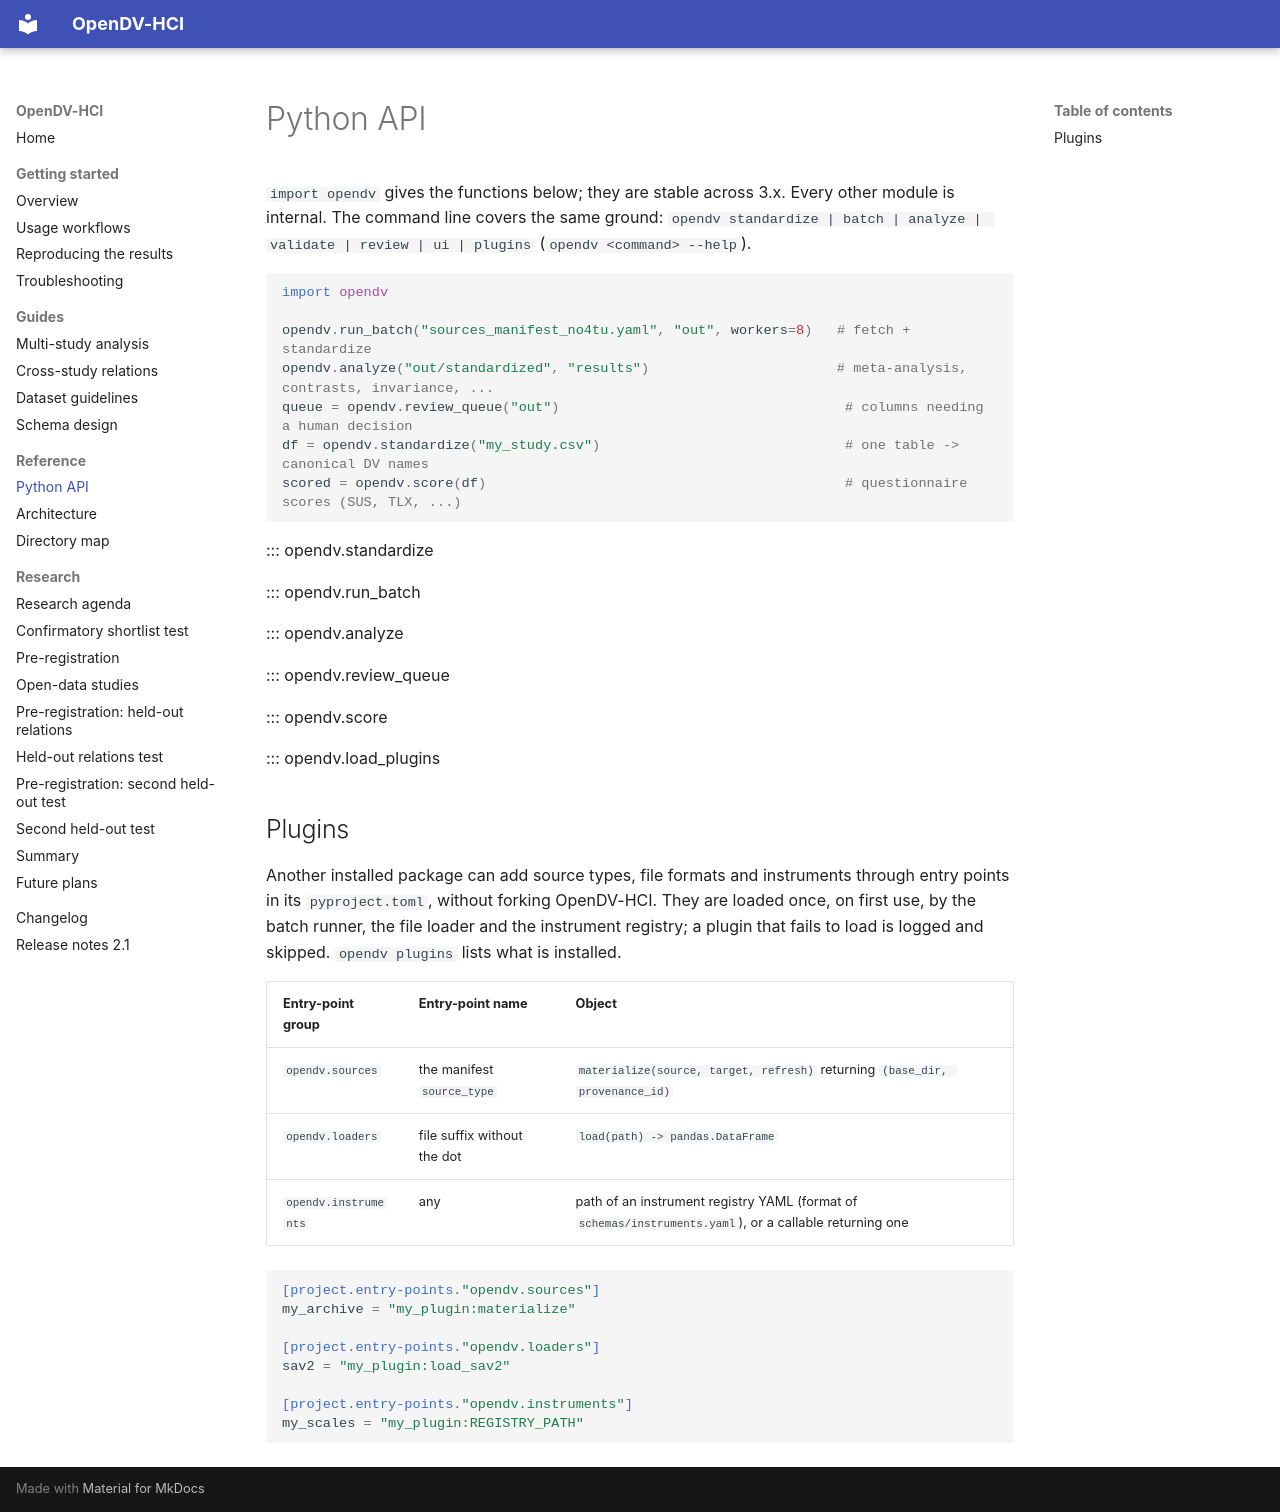

repository: M-Colley/dv-standardization-tool · page: api/index.html · generator: mkdocs

# Python API

`import opendv` gives the functions below; they are stable across 3.x. Every other module is internal. The command line covers the same ground: `opendv standardize | batch | analyze | validate | review | ui | plugins` (`opendv <command> --help`).

```python
import opendv

opendv.run_batch("sources_manifest_no4tu.yaml", "out", workers=8)   # fetch + standardize
opendv.analyze("out/standardized", "results")                       # meta-analysis, contrasts, invariance, ...
queue = opendv.review_queue("out")                                   # columns needing a human decision
df = opendv.standardize("my_study.csv")                              # one table -> canonical DV names
scored = opendv.score(df)                                            # questionnaire scores (SUS, TLX, ...)
```

::: opendv.standardize

::: opendv.run_batch

::: opendv.analyze

::: opendv.review_queue

::: opendv.score

::: opendv.load_plugins

## Plugins

Another installed package can add source types, file formats and instruments through entry points in its `pyproject.toml`, without forking OpenDV-HCI. They are loaded once, on first use, by the batch runner, the file loader and the instrument registry; a plugin that fails to load is logged and skipped. `opendv plugins` lists what is installed.

| Entry-point group | Entry-point name | Object |
|---|---|---|
| `opendv.sources` | the manifest `source_type` | `materialize(source, target, refresh)` returning `(base_dir, provenance_id)` |
| `opendv.loaders` | file suffix without the dot | `load(path) -> pandas.DataFrame` |
| `opendv.instruments` | any | path of an instrument registry YAML (format of `schemas/instruments.yaml`), or a callable returning one |

```toml
[project.entry-points."opendv.sources"]
my_archive = "my_plugin:materialize"

[project.entry-points."opendv.loaders"]
sav2 = "my_plugin:load_sav2"

[project.entry-points."opendv.instruments"]
my_scales = "my_plugin:REGISTRY_PATH"
```
